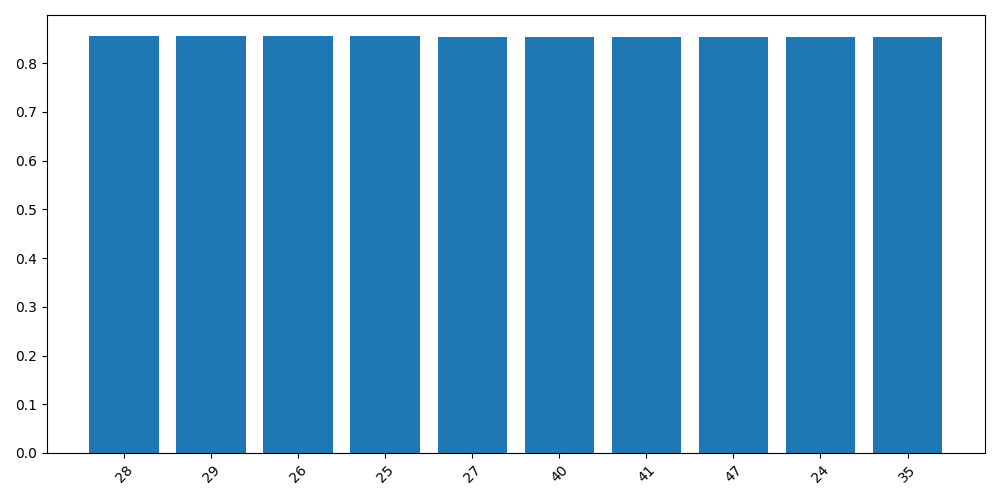

The data file committed next to this chart (first rows):
mean_fit_time, std_fit_time, mean_score_time, std_score_time, param_max_depth, param_min_samples_leaf, param_min_samples_split, param_n_estimators, params, split0_test_score, split1_test_score, split2_test_score, split3_test_score, split4_test_score, mean_test_score, std_test_score, rank_test_score
0.6558, 0.03619, 0.0337, 0.003214, 5, 1, 2, 100, {'max_depth': 5, 'min_samples_leaf': 1, …, 0.861, 0.8493, 0.8544, 0.8242, 0.8219, 0.8421, 0.01607, 46
1.328, 0.06921, 0.05568, 0.003542, 5, 1, 2, 200, {'max_depth': 5, 'min_samples_leaf': 1, …, 0.863, 0.8513, 0.8539, 0.8251, 0.8207, 0.8428, 0.01676, 44
2.309, 0.02904, 0.07811, 0.004552, 5, 1, 2, 300, {'max_depth': 5, 'min_samples_leaf': 1, …, 0.8636, 0.851, 0.8546, 0.8257, 0.8199, 0.843, 0.01703, 42
0.6999, 0.02638, 0.03235, 0.004873, 5, 1, 5, 100, {'max_depth': 5, 'min_samples_leaf': 1, …, 0.8617, 0.85, 0.853, 0.8229, 0.8211, 0.8417, 0.01658, 48
1.225, 0.03747, 0.05383, 0.004851, 5, 1, 5, 200, {'max_depth': 5, 'min_samples_leaf': 1, …, 0.8627, 0.8513, 0.8528, 0.8234, 0.82, 0.8421, 0.01709, 47
1.937, 0.07958, 0.07109, 0.005984, 5, 1, 5, 300, {'max_depth': 5, 'min_samples_leaf': 1, …, 0.8634, 0.8504, 0.8535, 0.824, 0.8204, 0.8423, 0.01703, 45
0.7255, 0.1114, 0.04448, 0.00469, 5, 2, 2, 100, {'max_depth': 5, 'min_samples_leaf': 2, …, 0.8632, 0.852, 0.853, 0.8244, 0.8225, 0.843, 0.01645, 41
1.428, 0.07515, 0.05746, 0.007236, 5, 2, 2, 200, {'max_depth': 5, 'min_samples_leaf': 2, …, 0.864, 0.8528, 0.8535, 0.8253, 0.8205, 0.8432, 0.01713, 37
1.828, 0.116, 0.06717, 0.01268, 5, 2, 2, 300, {'max_depth': 5, 'min_samples_leaf': 2, …, 0.8644, 0.8521, 0.8535, 0.8256, 0.8205, 0.8432, 0.01708, 38
0.6501, 0.04909, 0.02827, 0.002159, 5, 2, 5, 100, {'max_depth': 5, 'min_samples_leaf': 2, …, 0.8632, 0.8518, 0.8524, 0.8245, 0.8226, 0.8429, 0.01631, 43
1.292, 0.09266, 0.04775, 0.007757, 5, 2, 5, 200, {'max_depth': 5, 'min_samples_leaf': 2, …, 0.8643, 0.8525, 0.8525, 0.8252, 0.8207, 0.843, 0.01703, 40
1.703, 0.1075, 0.07191, 0.005992, 5, 2, 5, 300, {'max_depth': 5, 'min_samples_leaf': 2, …, 0.8646, 0.8521, 0.8532, 0.8253, 0.8205, 0.8431, 0.01717, 39
1.2, 0.05816, 0.03515, 0.005942, 10, 1, 2, 100, {'max_depth': 10, 'min_samples_leaf': 1,…, 0.8715, 0.8622, 0.8625, 0.8343, 0.832, 0.8525, 0.01616, 20
2.257, 0.1154, 0.06098, 0.0104, 10, 1, 2, 200, {'max_depth': 10, 'min_samples_leaf': 1,…, 0.8696, 0.8625, 0.8631, 0.8352, 0.8317, 0.8524, 0.01572, 21
3.346, 0.2094, 0.08903, 0.003024, 10, 1, 2, 300, {'max_depth': 10, 'min_samples_leaf': 1,…, 0.8699, 0.8617, 0.8625, 0.8366, 0.832, 0.8526, 0.01523, 19
1.11, 0.06012, 0.03071, 0.006491, 10, 1, 5, 100, {'max_depth': 10, 'min_samples_leaf': 1,…, 0.8713, 0.8618, 0.8632, 0.8355, 0.8321, 0.8528, 0.01589, 16
2.106, 0.1119, 0.05739, 0.01001, 10, 1, 5, 200, {'max_depth': 10, 'min_samples_leaf': 1,…, 0.87, 0.8622, 0.862, 0.8345, 0.8317, 0.8521, 0.01579, 24
3.196, 0.1526, 0.07969, 0.005512, 10, 1, 5, 300, {'max_depth': 10, 'min_samples_leaf': 1,…, 0.8709, 0.8607, 0.8617, 0.8347, 0.8323, 0.8521, 0.01556, 25
0.9367, 0.06025, 0.03208, 0.00356, 10, 2, 2, 100, {'max_depth': 10, 'min_samples_leaf': 2,…, 0.8669, 0.8576, 0.8602, 0.8304, 0.8321, 0.8494, 0.01517, 34
1.881, 0.1268, 0.05705, 0.006485, 10, 2, 2, 200, {'max_depth': 10, 'min_samples_leaf': 2,…, 0.8684, 0.8589, 0.8591, 0.8335, 0.8308, 0.8501, 0.01512, 33
2.815, 0.2019, 0.08772, 0.005758, 10, 2, 2, 300, {'max_depth': 10, 'min_samples_leaf': 2,…, 0.869, 0.8597, 0.8597, 0.8333, 0.8309, 0.8505, 0.01545, 30
0.9372, 0.08559, 0.03237, 0.005092, 10, 2, 5, 100, {'max_depth': 10, 'min_samples_leaf': 2,…, 0.8686, 0.8603, 0.8609, 0.83, 0.8322, 0.8504, 0.01604, 31
1.886, 0.09562, 0.05624, 0.003568, 10, 2, 5, 200, {'max_depth': 10, 'min_samples_leaf': 2,…, 0.8692, 0.8609, 0.8593, 0.832, 0.8317, 0.8506, 0.01569, 29
2.847, 0.1298, 0.07574, 0.009862, 10, 2, 5, 300, {'max_depth': 10, 'min_samples_leaf': 2,…, 0.8706, 0.8605, 0.8595, 0.8325, 0.8315, 0.8509, 0.01593, 28
3.125, 0.1792, 0.03832, 0.008138, 20, 1, 2, 100, {'max_depth': 20, 'min_samples_leaf': 1,…, 0.8665, 0.8608, 0.864, 0.8408, 0.8351, 0.8534, 0.01292, 9
6.096, 0.6141, 0.08687, 0.008048, 20, 1, 2, 200, {'max_depth': 20, 'min_samples_leaf': 1,…, 0.8704, 0.864, 0.8642, 0.8428, 0.8365, 0.8556, 0.01335, 4
9.272, 0.8728, 0.1276, 0.01109, 20, 1, 2, 300, {'max_depth': 20, 'min_samples_leaf': 1,…, 0.8718, 0.8647, 0.8636, 0.8429, 0.8369, 0.856, 0.01358, 3
2.705, 0.3224, 0.04808, 0.003786, 20, 1, 5, 100, {'max_depth': 20, 'min_samples_leaf': 1,…, 0.8712, 0.8611, 0.862, 0.8435, 0.8354, 0.8547, 0.01316, 5
5.185, 0.4906, 0.08715, 0.01415, 20, 1, 5, 200, {'max_depth': 20, 'min_samples_leaf': 1,…, 0.8717, 0.8628, 0.8638, 0.8458, 0.8373, 0.8563, 0.01273, 1
8.047, 0.6324, 0.1275, 0.01438, 20, 1, 5, 300, {'max_depth': 20, 'min_samples_leaf': 1,…, 0.8728, 0.8628, 0.864, 0.8448, 0.8369, 0.8563, 0.01328, 2
1.198, 0.08859, 0.03106, 0.003627, 20, 2, 2, 100, {'max_depth': 20, 'min_samples_leaf': 2,…, 0.8686, 0.8604, 0.8596, 0.836, 0.8343, 0.8518, 0.01394, 26
2.518, 0.1741, 0.06729, 0.01084, 20, 2, 2, 200, {'max_depth': 20, 'min_samples_leaf': 2,…, 0.8702, 0.862, 0.8613, 0.8374, 0.8343, 0.853, 0.01444, 12
3.52, 0.09176, 0.08661, 0.008839, 20, 2, 2, 300, {'max_depth': 20, 'min_samples_leaf': 2,…, 0.8697, 0.861, 0.8619, 0.8375, 0.8334, 0.8527, 0.01447, 17
1.289, 0.05646, 0.03249, 0.005657, 20, 2, 5, 100, {'max_depth': 20, 'min_samples_leaf': 2,…, 0.8722, 0.8611, 0.8607, 0.8346, 0.833, 0.8523, 0.01566, 22
2.572, 0.1827, 0.06124, 0.005459, 20, 2, 5, 200, {'max_depth': 20, 'min_samples_leaf': 2,…, 0.8713, 0.8618, 0.8619, 0.8364, 0.8335, 0.853, 0.01517, 13
3.736, 0.3275, 0.08431, 0.01211, 20, 2, 5, 300, {'max_depth': 20, 'min_samples_leaf': 2,…, 0.8722, 0.8619, 0.8624, 0.8372, 0.8333, 0.8534, 0.01533, 10
4.72, 0.04587, 0.04934, 0.004638, , 1, 2, 100, {'max_depth': None, 'min_samples_leaf': …, 0.8592, 0.8564, 0.8565, 0.8345, 0.8292, 0.8472, 0.01265, 36
12.63, 0.9087, 0.1692, 0.01088, , 1, 2, 200, {'max_depth': None, 'min_samples_leaf': …, 0.8622, 0.857, 0.8564, 0.8378, 0.832, 0.8491, 0.01185, 35
17.67, 1.305, 0.1863, 0.02649, , 1, 2, 300, {'max_depth': None, 'min_samples_leaf': …, 0.8632, 0.8579, 0.8576, 0.8388, 0.8334, 0.8502, 0.01179, 32
4.27, 0.3534, 0.08674, 0.005446, , 1, 5, 100, {'max_depth': None, 'min_samples_leaf': …, 0.8677, 0.8602, 0.8599, 0.8415, 0.8369, 0.8532, 0.01187, 11
10.08, 0.7744, 0.1276, 0.01514, , 1, 5, 200, {'max_depth': None, 'min_samples_leaf': …, 0.8696, 0.8618, 0.8603, 0.844, 0.8373, 0.8546, 0.01202, 6
13.46, 1.255, 0.1157, 0.01128, , 1, 5, 300, {'max_depth': None, 'min_samples_leaf': …, 0.8694, 0.8621, 0.8596, 0.8431, 0.8366, 0.8541, 0.0123, 7
1.518, 0.1836, 0.03818, 0.006215, , 2, 2, 100, {'max_depth': None, 'min_samples_leaf': …, 0.8679, 0.8613, 0.8593, 0.8357, 0.8333, 0.8515, 0.01417, 27
2.997, 0.3726, 0.06968, 0.00981, , 2, 2, 200, {'max_depth': None, 'min_samples_leaf': …, 0.8696, 0.8625, 0.861, 0.8371, 0.8342, 0.8529, 0.01438, 15
3.832, 0.04045, 0.08899, 0.01244, , 2, 2, 300, {'max_depth': None, 'min_samples_leaf': …, 0.8693, 0.8615, 0.8613, 0.8376, 0.8334, 0.8526, 0.01433, 18
1.64, 0.05703, 0.04642, 0.004503, , 2, 5, 100, {'max_depth': None, 'min_samples_leaf': …, 0.8717, 0.8606, 0.8615, 0.8347, 0.8331, 0.8523, 0.01557, 23
2.518, 0.1165, 0.04113, 0.003459, , 2, 5, 200, {'max_depth': None, 'min_samples_leaf': …, 0.8709, 0.8617, 0.8623, 0.8362, 0.8336, 0.853, 0.0151, 14
3.205, 0.2416, 0.05342, 0.004038, , 2, 5, 300, {'max_depth': None, 'min_samples_leaf': …, 0.8722, 0.8622, 0.8627, 0.837, 0.8337, 0.8535, 0.01533, 8
